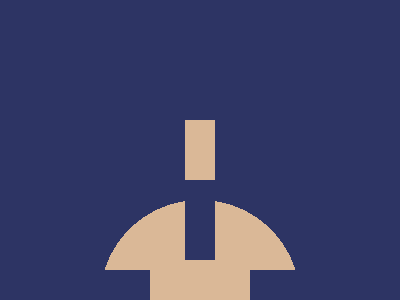

Write a web page that renders exactly this picture using CSS.

<!-- 99.9% match, 470 characters  -->
<div a></div><div b></div><style>*{background:radial-gradient(circle at bottom,#dab897,#dab897 100px,#2d3464 100px);margin:0;position:relative}[a]{height:30px;width:100%;position:absolute;bottom:0;background:linear-gradient(to right,#2d3464,#2d3464 150px,#dab897 150px,#dab897 250px,#2d3464 250px)}[b]{height:30px;width:140px;left:130px;top:175px;background:linear-gradient(to right,#dab897,#dab897 60px,#2d3464 60px,#2d3464 150px,#2d3464 150px);transform:rotate(90deg)}
